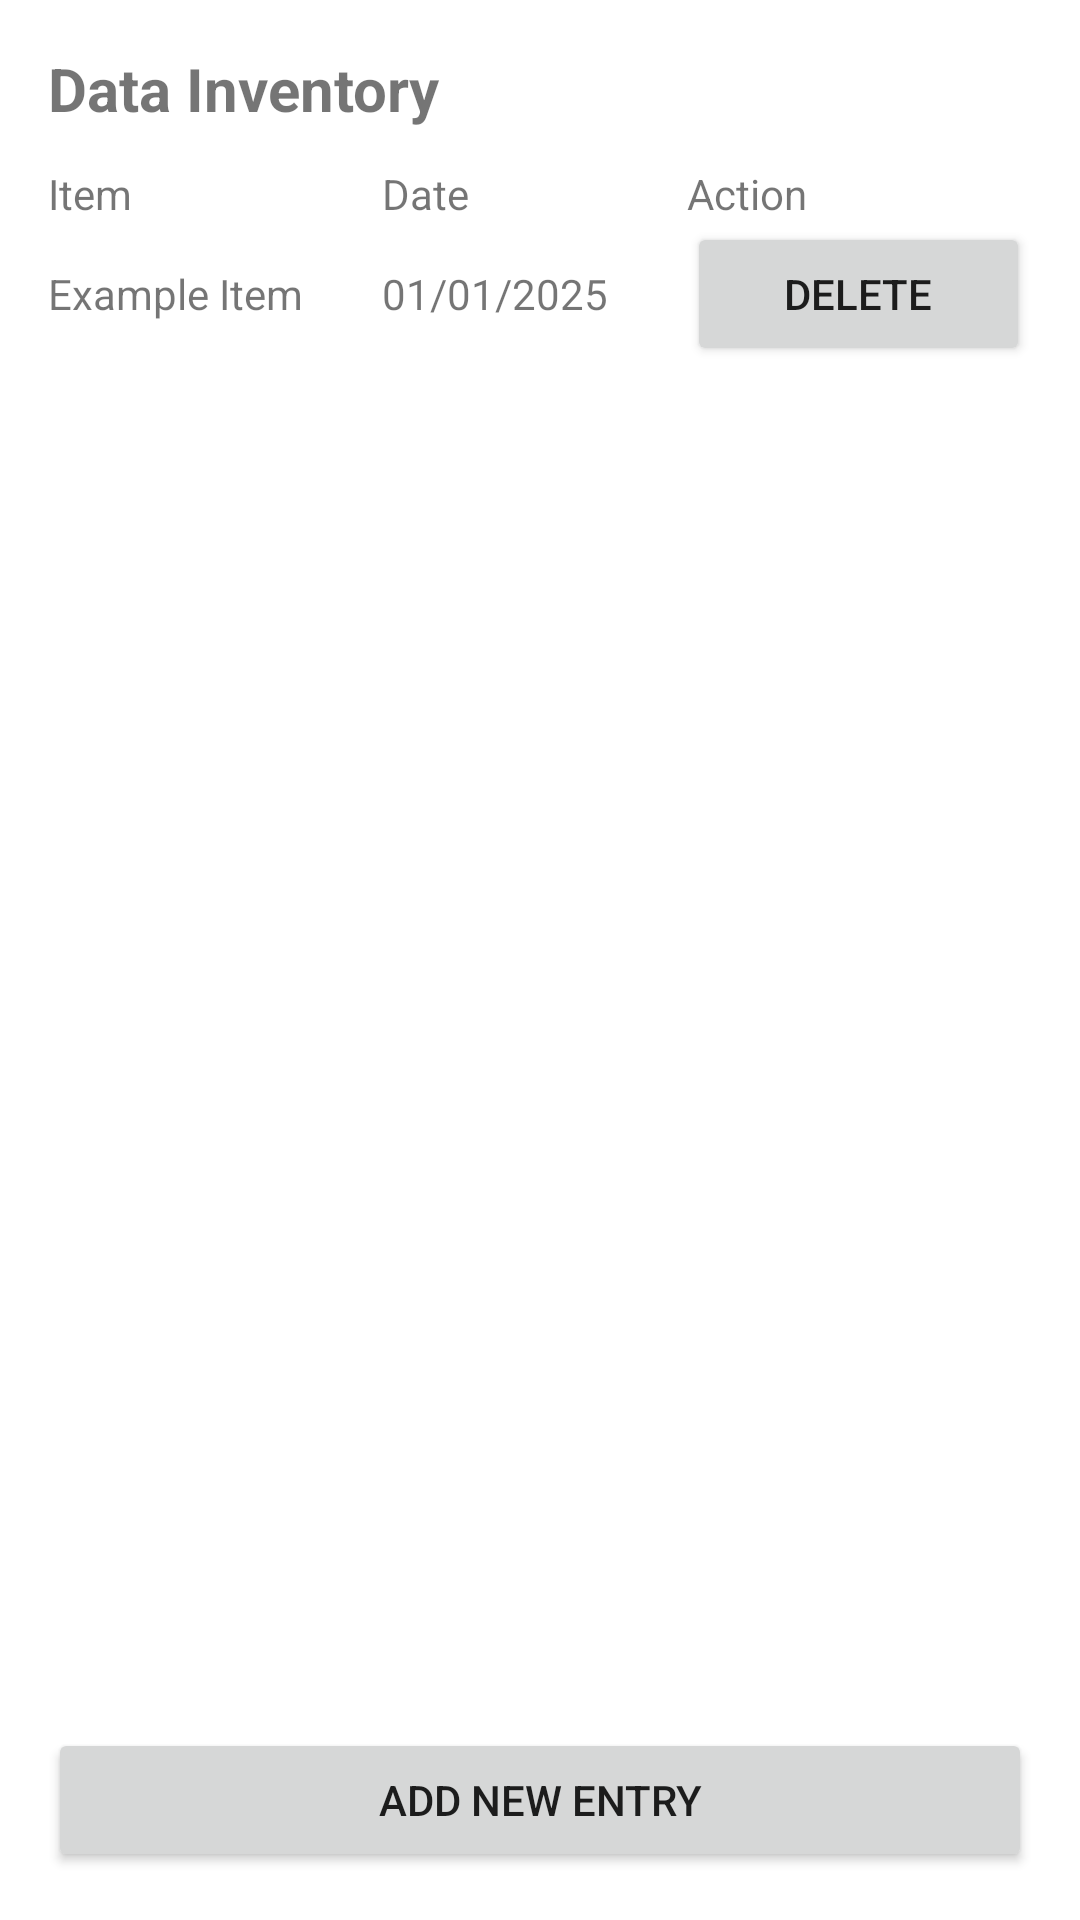

Produce the Android XML layout that renders to this screen, including the resource entries it uses.
<!-- AndroidManifest.xml: application theme Theme.CS360_ProjectTwo -->
<!-- res/layout/activity_data_display.xml -->
<LinearLayout xmlns:android="http://schemas.android.com/apk/res/android"
    android:orientation="vertical"
    android:padding="16dp"
    android:layout_width="match_parent"
    android:layout_height="match_parent">

    <TextView
        android:text="@string/data_inventory_title"
        android:textSize="20sp"
        android:textStyle="bold"
        android:layout_marginBottom="12dp"
        android:layout_width="wrap_content"
        android:layout_height="wrap_content" />

    <ScrollView
        android:layout_width="match_parent"
        android:layout_height="0dp"
        android:layout_weight="1">

        <TableLayout
            android:id="@+id/data_grid"
            android:stretchColumns="*"
            android:layout_width="match_parent"
            android:layout_height="wrap_content">

            <TableRow>
                <TextView android:text="@string/column_item" />
                <TextView android:text="@string/column_date" />
                <TextView android:text="@string/column_action" />
            </TableRow>

            <TableRow>
                <TextView android:text="@string/example_item" />
                <TextView android:text="@string/example_date" />
                <Button android:text="@string/delete_button" />
            </TableRow>

        </TableLayout>
    </ScrollView>

    <Button
        android:id="@+id/add_data_button"
        android:text="@string/add_entry_button"
        android:layout_width="match_parent"
        android:layout_height="wrap_content" />
</LinearLayout>
<!-- resources referenced by this layout -->
<resources>
  <string name="add_entry_button">Add New Entry</string>
  <string name="column_action">Action</string>
  <string name="column_date">Date</string>
  <string name="column_item">Item</string>
  <string name="data_inventory_title">Data Inventory</string>
  <string name="delete_button">Delete</string>
  <string name="example_date">01/01/2025</string>
  <string name="example_item">Example Item</string>
  <style name="Theme.CS360_ProjectTwo" parent="Theme.MaterialComponents.DayNight.DarkActionBar">
          
          <item name="colorPrimary">@color/purple_500</item>
          <item name="colorPrimaryVariant">@color/purple_700</item>
          <item name="colorOnPrimary">@color/white</item>
          
          <item name="colorSecondary">@color/teal_200</item>
          <item name="colorSecondaryVariant">@color/teal_700</item>
          <item name="colorOnSecondary">@color/black</item>
          
          <item name="android:statusBarColor">?attr/colorPrimaryVariant</item>
          
      </style>
  <!-- not gathered from this repository: default colours our renderer supplied (Android Studio template values) -->
  <color name="purple_500">#FF6200EE</color>
  <color name="purple_700">#FF3700B3</color>
  <color name="teal_200">#FF03DAC5</color>
  <color name="teal_700">#FF018786</color>
  <color name="black">#FF000000</color>
  <color name="white">#FFFFFFFF</color>
</resources>
